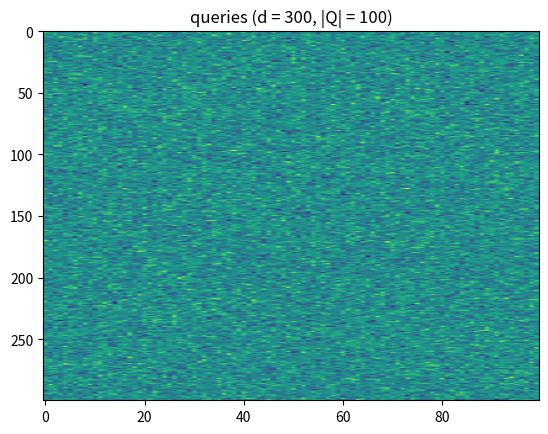

Generate this figure with matplotlib:
import numpy as np
import matplotlib.pyplot as plt

d = 300
num_queries = 100

queries = np.random.normal(0, 1, (d, num_queries))
train_queries = np.random.normal(0, 1, (d, num_queries))

queries /= np.linalg.norm(queries, axis = 0)
train_queries /= np.linalg.norm(train_queries, axis = 0)

np.save('queries.npy', queries)
np.save('train_queries.npy', train_queries)

plt.title(f'queries (d = {d}, |Q| = {num_queries})')
plt.imshow(queries, aspect='auto')
plt.show()
